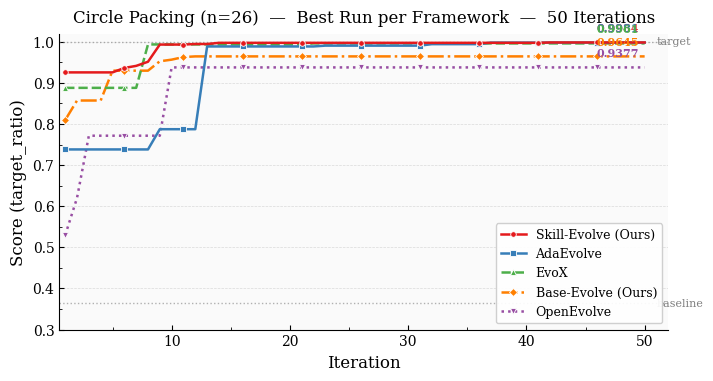

The script that saved this image: (Note: this script raises an exception after producing the figure.)
"""Circle Packing 五框架对比折线图 — best run per framework."""

import matplotlib
matplotlib.use('Agg')
import matplotlib.pyplot as plt
import matplotlib.ticker as ticker
import numpy as np

# ── Aesthetic config ─────────────────────────────────────────────────────────
plt.rcParams.update({
    "font.family":      "serif",
    "font.serif":       ["Times New Roman", "DejaVu Serif"],
    "font.size":        11,
    "axes.labelsize":   12,
    "axes.titlesize":   13,
    "legend.fontsize":  10,
    "xtick.labelsize":  10,
    "ytick.labelsize":  10,
    "axes.linewidth":   0.8,
    "axes.spines.top":  False,
    "axes.spines.right":False,
    "xtick.direction":  "in",
    "ytick.direction":  "in",
    "xtick.major.size": 3.5,
    "ytick.major.size": 3.5,
    "xtick.minor.size": 2.0,
    "ytick.minor.size": 2.0,
    "grid.linewidth":   0.5,
    "grid.alpha":       0.35,
    "legend.framealpha":0.92,
    "legend.edgecolor": "#cccccc",
    "legend.frameon":   True,
})

# ── Color palette ────────────────────────────────────────────────────────────
COLORS = {
    "Skill-Evolve (Ours)": "#e41a1c",   # red
    "AdaEvolve":           "#377eb8",   # blue
    "EvoX":                "#4daf4a",   # green
    "Base-Evolve (Ours)":  "#ff7f00",   # orange
    "OpenEvolve":          "#984ea3",   # purple
}
MARKERS = {
    "Skill-Evolve (Ours)": "o",
    "AdaEvolve":           "s",
    "EvoX":                "^",
    "Base-Evolve (Ours)":  "D",
    "OpenEvolve":          "v",
}
LSTYLES = {
    "Skill-Evolve (Ours)": "-",
    "AdaEvolve":           "-",
    "EvoX":                "--",
    "Base-Evolve (Ours)":  "-.",
    "OpenEvolve":          ":",
}

def running_best(scores):
    """Convert per-iteration scores to running best."""
    best = []
    cur = 0.0
    for s in scores:
        cur = max(cur, s)
        best.append(cur)
    return best

# ── Data: best run per framework ─────────────────────────────────────────────

# Skill-Evolve: run2 redo (best=0.9984)
skill_evolve = [
    0.925604,0.925604,0.925604,0.925604,0.925604,0.936383,0.941443,0.951469,
    0.993291,0.993291,0.993291,0.994657,0.994657,0.997499,0.997499,0.997499,
    0.997499,0.997499,0.997499,0.997499,0.997499,0.997499,0.997499,0.997499,
    0.997499,0.997499,0.997499,0.997499,0.997499,0.997499,0.997499,0.997499,
    0.997499,0.997499,0.997499,0.997499,0.997499,0.997499,0.997499,0.997499,
    0.997499,0.998373,0.998373,0.998373,0.998373,0.998373,0.998373,0.998373,
    0.998373,0.998373,
]

# Base-Evolve: run1 (best=0.9645, all 3 runs identical)
base_evolve = [
    0.8097,0.8572,0.8572,0.8572,0.9298,0.9298,0.9298,0.9298,
    0.9526,0.9566,0.9629,0.9645,0.9645,0.9645,0.9645,0.9645,
    0.9645,0.9645,0.9645,0.9645,0.9645,0.9645,0.9645,0.9645,
    0.9645,0.9645,0.9645,0.9645,0.9645,0.9645,0.9645,0.9645,
    0.9645,0.9645,0.9645,0.9645,0.9645,0.9645,0.9645,0.9645,
    0.9645,0.9645,0.9645,0.9645,0.9645,0.9645,0.9645,0.9645,
    0.9645,0.9645,
]

# OpenEvolve: run1 (best=0.9377) - per-iteration scores → running best
openevolve_raw = [
    0.5296,0.6203,0.7716,0.0000,0.7514,0.7108,0.5374,0.7569,0.2791,0.9377,
    0.7691,0.5506,0.9298,0.0000,0.2791,0.7554,0.5488,0.6290,0.9311,0.9298,
    0.2791,0.5629,0.2791,0.8121,0.5454,0.7461,0.6783,0.0000,0.2791,0.8121,
    0.5488,0.5576,0.7902,0.0000,0.2791,0.2791,0.8025,0.5772,0.0000,0.6569,
    0.2791,0.9377,0.8386,0.8121,0.8038,0.7823,0.0000,
]
openevolve = running_best(openevolve_raw)

# AdaEvolve: run1 (best=0.9981) - per-iteration scores → running best
adaevolve_raw = [
    0.7382,0.3947,0.7382,0.5617,0.7382,0.7382,0.5468,0.3947,0.7874,0.7874,
    0.7874,0.4440,0.9887,0.5450,0.2960,0.3700,0.0000,0.7953,0.0000,0.6046,
    0.8499,0.0000,0.9907,0.9348,0.0000,0.9905,0.8539,0.5496,0.8539,0.5594,
    0.9907,0.9943,0.5594,0.9907,0.9812,0.8539,0.9981,0.9971,0.7997,0.8200,
    0.0000,0.7224,0.7874,0.9537,0.4374,
]
adaevolve = running_best(adaevolve_raw)

# EvoX: run1 (best=0.9936) - per-iteration scores → running best
evox_raw = [
    0.8880,0.5296,0.8880,0.8880,0.8880,0.8880,0.8880,0.9936,0.5374,0.5496,
    0.8880,0.8880,0.8880,0.5374,0.8880,0.8880,0.8880,0.5296,0.9936,0.9936,
    0.8880,0.9961,0.3793,0.8298,0.9258,0.9374,0.7245,0.6907,0.5496,0.8464,
    0.8880,0.5504,0.7144,0.5375,0.3793,
]
evox = running_best(evox_raw)

# ── Pad all to 50 iterations ────────────────────────────────────────────────
def pad_to(lst, n=50):
    if len(lst) >= n:
        return lst[:n]
    return lst + [lst[-1]] * (n - len(lst))

data = {
    "Skill-Evolve (Ours)": pad_to(skill_evolve),
    "AdaEvolve":           pad_to(adaevolve),
    "EvoX":                pad_to(evox),
    "Base-Evolve (Ours)":  pad_to(base_evolve),
    "OpenEvolve":          pad_to(openevolve),
}

iters = np.arange(1, 51)

# ── Figure ───────────────────────────────────────────────────────────────────
fig, ax = plt.subplots(1, 1, figsize=(7.0, 4.0))
fig.subplots_adjust(left=0.10, right=0.97, top=0.88, bottom=0.14)

ax.set_facecolor("#fafafa")
ax.yaxis.grid(True, linestyle="--", color="#aaaaaa", alpha=0.4, zorder=0)
ax.set_axisbelow(True)

# Plot order: lowest first so best lines are on top
plot_order = ["OpenEvolve", "Base-Evolve (Ours)", "EvoX", "AdaEvolve", "Skill-Evolve (Ours)"]

for name in plot_order:
    y = data[name]
    ax.plot(
        iters, y,
        color=COLORS[name],
        linestyle=LSTYLES[name],
        linewidth=1.8,
        marker=MARKERS[name],
        markersize=4.0,
        markevery=5,
        markeredgewidth=0.6,
        markeredgecolor="white",
        label=name,
        zorder=3,
    )

# Baseline line
ax.axhline(y=0.3642, color='gray', linestyle=':', linewidth=1.0, alpha=0.6, zorder=1)
ax.text(51, 0.3642, 'baseline', fontsize=8, color='gray', va='center')

# Target line
ax.axhline(y=1.0, color='gray', linestyle=':', linewidth=1.0, alpha=0.6, zorder=1)
ax.text(51, 1.0, 'target', fontsize=8, color='gray', va='center')

ax.set_xlabel("Iteration", labelpad=4)
ax.set_ylabel("Score (target_ratio)", labelpad=4)
ax.set_xlim(0.5, 52)
ax.set_ylim(0.3, 1.02)
ax.xaxis.set_major_locator(ticker.MultipleLocator(10))
ax.xaxis.set_minor_locator(ticker.MultipleLocator(5))
ax.yaxis.set_major_locator(ticker.MultipleLocator(0.1))
ax.yaxis.set_minor_locator(ticker.AutoMinorLocator(2))

# ── Legend ────────────────────────────────────────────────────────────────────
handles, labels = ax.get_legend_handles_labels()
# Reorder to match rank
order = [labels.index(n) for n in ["Skill-Evolve (Ours)", "AdaEvolve", "EvoX", "Base-Evolve (Ours)", "OpenEvolve"]]
ax.legend(
    [handles[i] for i in order],
    [labels[i] for i in order],
    loc="lower right",
    ncol=1,
    fontsize=9,
    frameon=True,
    edgecolor="#cccccc",
)

# ── Title ────────────────────────────────────────────────────────────────────
ax.set_title("Circle Packing (n=26)  —  Best Run per Framework  —  50 Iterations",
             fontsize=12, pad=8)

# ── Annotate final scores ────────────────────────────────────────────────────
annotations = [
    ("Skill-Evolve (Ours)", 0.9984, "#e41a1c"),
    ("AdaEvolve",           0.9981, "#377eb8"),
    ("EvoX",                0.9961, "#4daf4a"),
    ("Base-Evolve (Ours)",  0.9645, "#ff7f00"),
    ("OpenEvolve",          0.9377, "#984ea3"),
]
for name, score, color in annotations:
    ax.annotate(
        f"{score:.4f}",
        xy=(50, score), xytext=(-35, 8),
        textcoords="offset points",
        fontsize=8, color=color, fontweight="bold",
    )

# ── Save ─────────────────────────────────────────────────────────────────────
out = "/Users/erv1n/NestedAgent/meta_evolve/artifacts/circle_packing_comparison"
fig.savefig(out + ".pdf", dpi=300, bbox_inches="tight", format="pdf")
fig.savefig(out + ".png", dpi=300, bbox_inches="tight")
print(f"Saved to {out}.pdf and {out}.png")
